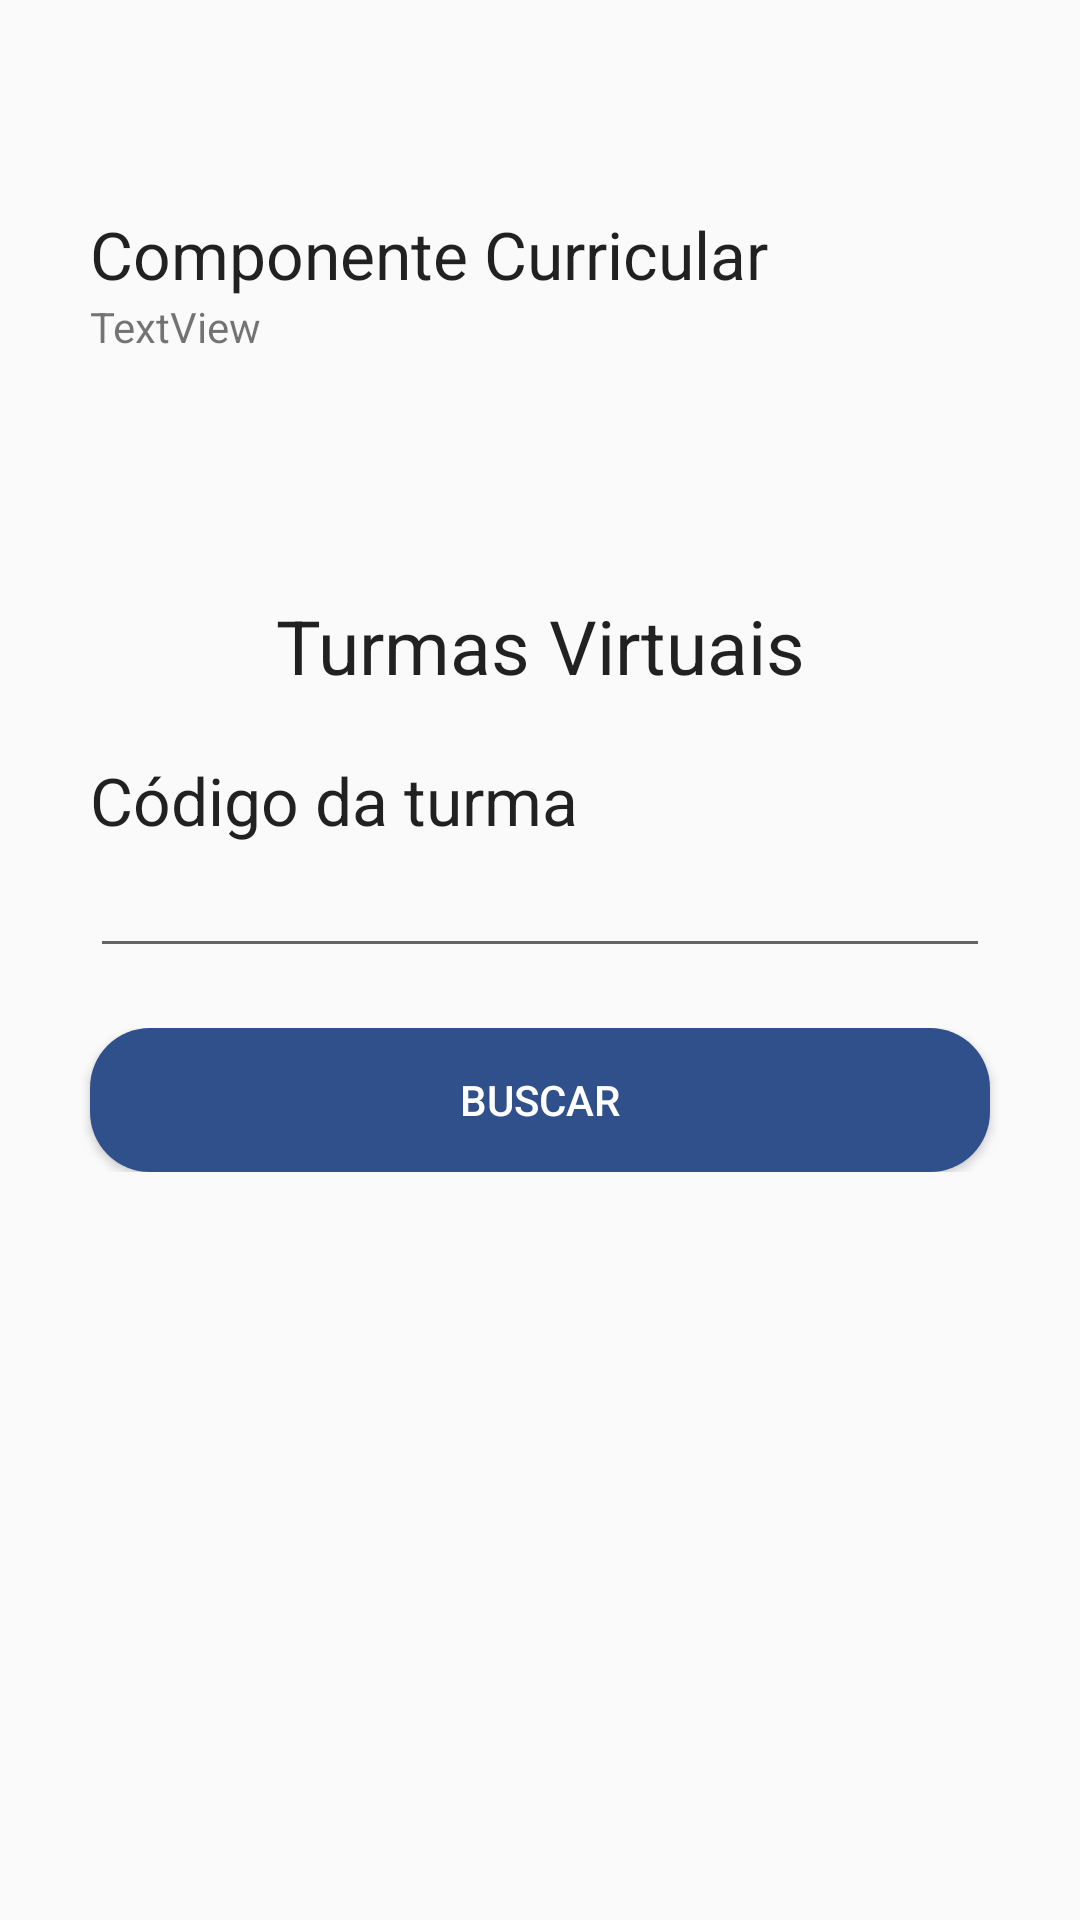

Here is an Android app screen rendered from its layout file. Give the layout XML and the strings, colors and styles it references.
<!-- AndroidManifest.xml: application theme AppTheme -->
<!-- res/layout/content_turmas.xml -->
<?xml version="1.0" encoding="utf-8"?>
<LinearLayout xmlns:android="http://schemas.android.com/apk/res/android"
    xmlns:app="http://schemas.android.com/apk/res-auto"
    xmlns:tools="http://schemas.android.com/tools"
    android:layout_width="match_parent"
    android:layout_height="match_parent"
    app:layout_behavior="@string/appbar_scrolling_view_behavior"
    tools:context="com.example.jonnathanbruno.suapproject.TurmasVirtuais"
    android:orientation="vertical">

    <LinearLayout
        android:layout_width="match_parent"
        android:layout_height="wrap_content"
        android:orientation="vertical"
        android:layout_marginTop="60dp"
        android:id="@+id/linearGeralTurmasListagem">

        <LinearLayout
            android:layout_width="match_parent"
            android:layout_height="wrap_content"
            android:orientation="vertical"
            android:gravity="center"
            android:layout_marginTop="10dp">
            <TextView
                android:id="@+id/textView4"
                android:textAppearance="?android:attr/textAppearanceLarge"
                android:layout_width="300dp"
                android:layout_height="wrap_content"
                android:layout_weight="1"
                android:text="@string/copCurri" />
            <TextView
                android:id="@+id/componenteCurricularListagem"
                android:layout_width="300dp"
                android:layout_height="wrap_content"
                android:text="TextView" />
        </LinearLayout>

    </LinearLayout>

    <RelativeLayout
        android:layout_width="match_parent"
        android:layout_height="wrap_content"
        android:layout_marginTop="10dp">
        <ListView
            android:layout_width="fill_parent"
            android:layout_height="wrap_content"
            android:id="@+id/textListaTurmas" />
    </RelativeLayout>


    <LinearLayout
        android:layout_width="match_parent"
        android:layout_height="wrap_content"
        android:orientation="vertical"
        android:id="@+id/linearGeralTurmas">

        <LinearLayout
            android:layout_width="match_parent"
            android:layout_height="wrap_content"
            android:orientation="vertical"
            android:gravity="center"
            android:layout_marginTop="70dp">

            <TextView
                android:id="@+id/textTurmasVirtuais"
                android:layout_width="300dp"
                android:layout_height="wrap_content"
                android:textAppearance="?android:attr/textAppearanceLarge"
                android:textSize="25sp"
                android:gravity="center_horizontal"
                android:text="@string/turmas" />
        </LinearLayout>

        <LinearLayout
            android:layout_width="match_parent"
            android:layout_height="wrap_content"
            android:orientation="vertical"
            android:gravity="center"
            android:layout_marginTop="20dp">

            <TextView
                android:id="@+id/textCod"
                android:layout_width="300dp"
                android:layout_height="wrap_content"
                android:textAppearance="?android:attr/textAppearanceLarge"
                android:text="@string/codTurma" />

            <EditText
                android:id="@+id/codTurma"
                android:layout_width="300dp"
                android:layout_height="wrap_content"
                android:inputType="number" />

        </LinearLayout>

        <LinearLayout
            android:layout_width="match_parent"
            android:layout_height="wrap_content"
            android:gravity="center"
            android:layout_marginTop="20dp">

            <Button
                android:id="@+id/botaoTurmas"
                android:layout_width="300dp"
                android:layout_height="wrap_content"
                android:background="@drawable/screen_border"
                android:text="@string/botaoNotas"
                android:textColor="@color/fonteBotão"
                android:onClick="turmas" />

        </LinearLayout>

    </LinearLayout>

</LinearLayout>
<!-- resources referenced by this layout -->
<resources>
  <!-- drawable screen_border (drawable) -->
  <shape xmlns:android="http://schemas.android.com/apk/res/android"
      android:padding="10dp"
      android:shape="rectangle">
  
      <solid android:color="@color/colorPrimaryDark" />
  
      <corners
          android:bottomLeftRadius="20dp"
          android:bottomRightRadius="20dp"
          android:topLeftRadius="20dp"
          android:topRightRadius="20dp" />
  
  </shape>
  <string name="botaoNotas">Buscar</string>
  <string name="codTurma">Código da turma</string>
  <string name="copCurri">Componente Curricular</string>
  <string name="turmas">Turmas Virtuais</string>
  <style name="AppTheme" parent="Theme.AppCompat.Light.NoActionBar">
          
          <item name="colorPrimary">@color/colorPrimary</item>
          <item name="colorPrimaryDark">@color/colorPrimaryDark</item>
          <item name="colorAccent">@color/colorAccent</item>
      </style>
  <color name="colorPrimaryDark">#30508C</color>
  <color name="colorPrimary">#e8e8e8</color>
  <color name="colorAccent">#30508C</color>
</resources>
